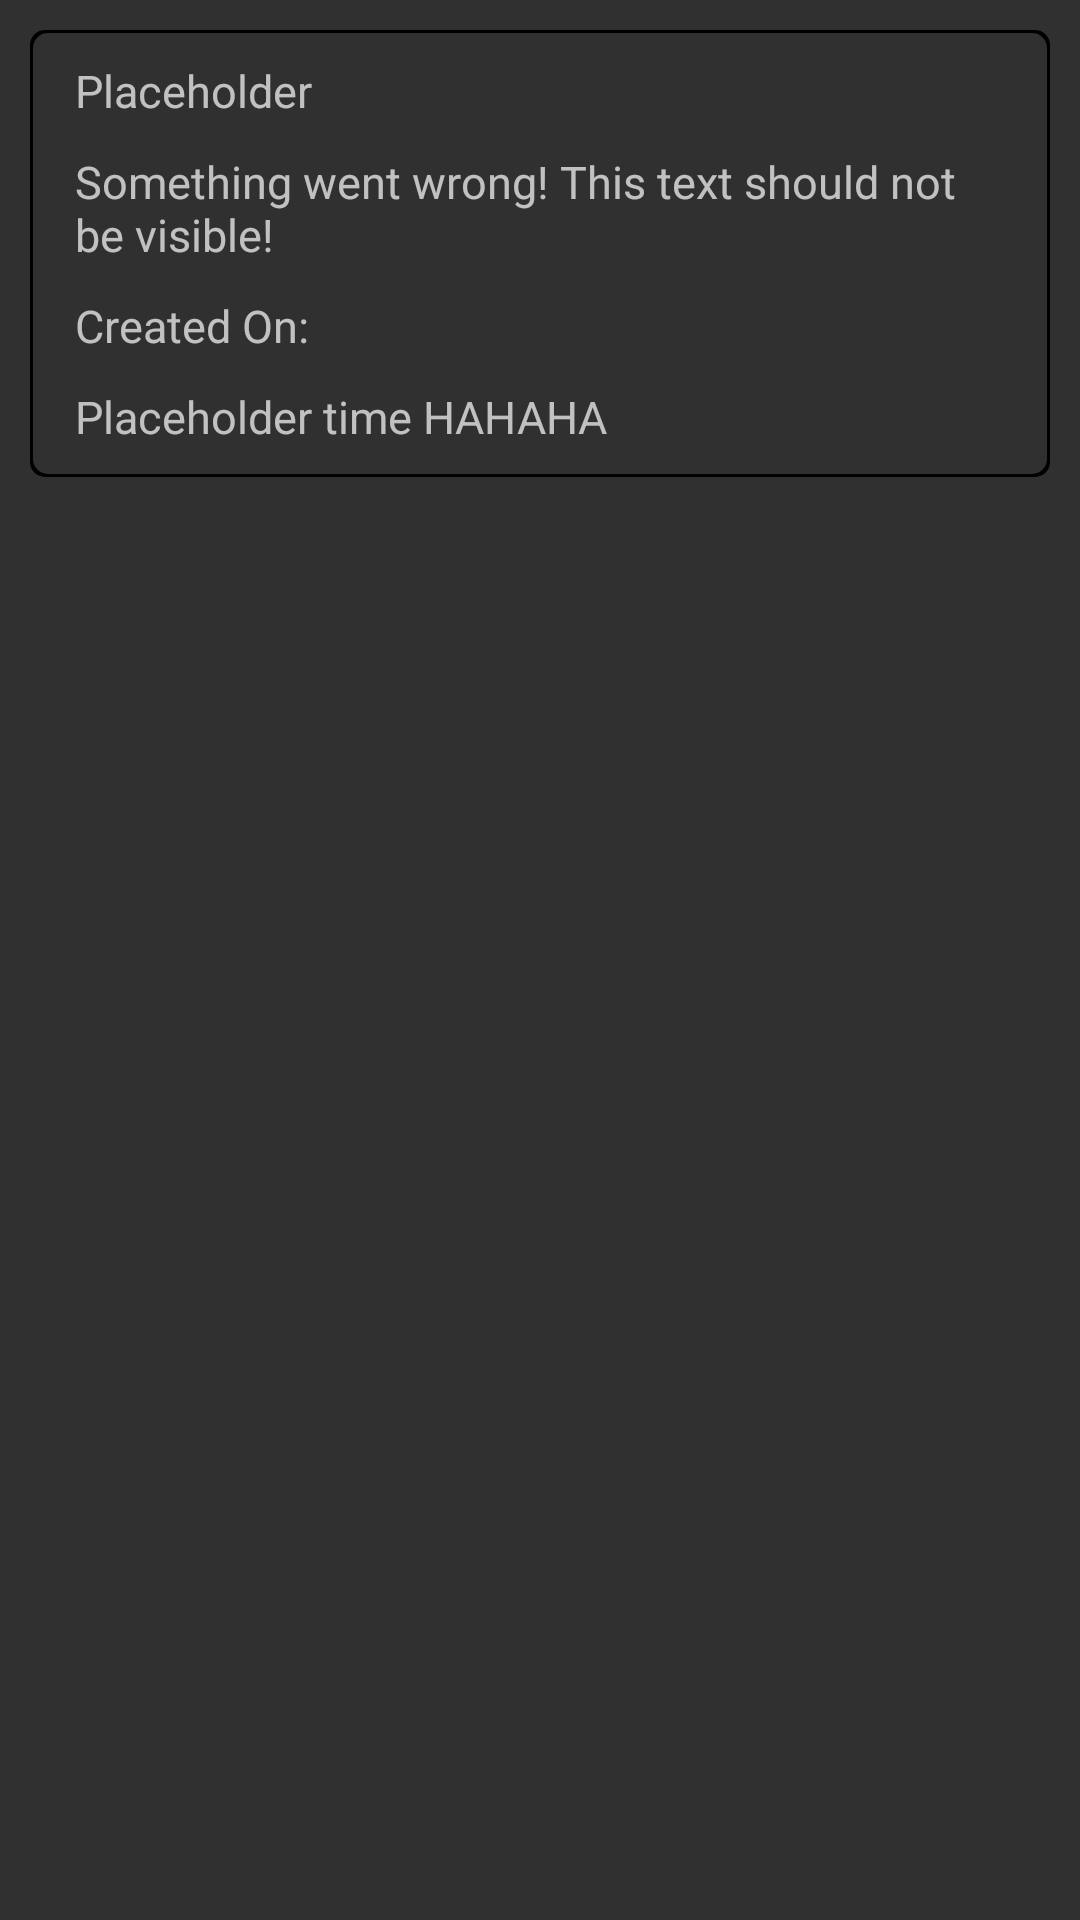

Here is an Android app screen rendered from its layout file. Give the layout XML and the strings, colors and styles it references.
<!-- AndroidManifest.xml: application theme Theme.AppCompat.NoActionBar -->
<!-- res/layout/activity_detail_display.xml -->
<?xml version="1.0" encoding="utf-8"?>
<ScrollView xmlns:android="http://schemas.android.com/apk/res/android"
    xmlns:app="http://schemas.android.com/apk/res-auto"
    xmlns:tools="http://schemas.android.com/tools"
    android:layout_width="match_parent"
    android:layout_height="wrap_content"
    tools:context="com.tkivilius.projectapp.DetailDisplay">

    <LinearLayout
        android:layout_width="match_parent"
        android:layout_height="wrap_content"
        android:orientation="vertical">

        <LinearLayout
            android:layout_width="match_parent"
            android:layout_height="wrap_content"
            android:layout_margin="10dp"
            android:background="@drawable/background_with_shadow"
            android:orientation="vertical">

            <TextView
                android:id="@+id/detailTitle"
                android:layout_width="match_parent"
                android:layout_height="wrap_content"
                android:layout_marginEnd="15dp"
                android:layout_marginLeft="15dp"
                android:layout_marginRight="15dp"
                android:layout_marginStart="15dp"
                android:layout_marginTop="10dp"
                android:text="@string/default_title"
                android:textAppearance="@style/TextAppearance.AppCompat.Medium"
                android:textSize="@dimen/text_size" />

            <TextView
                android:id="@+id/detailDescription"
                android:layout_width="match_parent"
                android:layout_height="wrap_content"
                android:layout_marginEnd="15dp"
                android:layout_marginLeft="15dp"
                android:layout_marginRight="15dp"
                android:layout_marginStart="15dp"
                android:layout_marginTop="10dp"
                android:text="@string/default_description"
                android:textSize="@dimen/text_size" />

            <TextView
                android:id="@+id/detailCreated"
                android:layout_width="match_parent"
                android:layout_height="wrap_content"
                android:layout_marginEnd="15dp"
                android:layout_marginLeft="15dp"
                android:layout_marginRight="15dp"
                android:layout_marginStart="15dp"
                android:layout_marginTop="10dp"
                android:text="@string/default_created"
                android:textSize="@dimen/text_size" />

            <TextView
                android:id="@+id/detailDate"
                android:layout_width="match_parent"
                android:layout_height="wrap_content"
                android:layout_marginEnd="15dp"
                android:layout_marginLeft="15dp"
                android:layout_marginRight="15dp"
                android:layout_marginStart="15dp"
                android:layout_marginTop="10dp"
                android:text="@string/default_time"
                android:textSize="@dimen/text_size" />

            <ImageView
                android:id="@+id/detailImage"
                android:layout_width="match_parent"
                android:layout_height="match_parent"
                android:layout_margin="5dp"
                android:adjustViewBounds="true"
                android:contentDescription="@string/associated_picture"
                app:srcCompat="@drawable/no_img" />

        </LinearLayout>

        <Space
            android:layout_width="match_parent"
            android:layout_height="1dp" />

    </LinearLayout>
</ScrollView>
<!-- resources referenced by this layout -->
<resources>
  <dimen name="text_size">15sp</dimen>
  <!-- drawable background_with_shadow (drawable) -->
  <?xml version="1.0" encoding="utf-8"?>
  <layer-list xmlns:android="http://schemas.android.com/apk/res/android">
      <item >
          <shape
              android:shape="rectangle">
              <solid android:color="@android:color/black" />
              <corners android:radius="5dp"/>
          </shape>
      </item>
      <item android:right="1dp" android:left="1dp" android:top="1dp" android:bottom="1dp">
          <shape
              android:shape="rectangle">
              <solid android:color="@color/background_material_dark"/>
              <corners android:radius="5dp"/>
          </shape>
      </item>
  </layer-list>
  <string name="associated_picture">Associated picture</string>
  <string name="default_created">Created On:</string>
  <string name="default_description">Something went wrong! This text should not be visible!</string>
  <string name="default_time">Placeholder time HAHAHA</string>
  <string name="default_title">Placeholder</string>
</resources>
